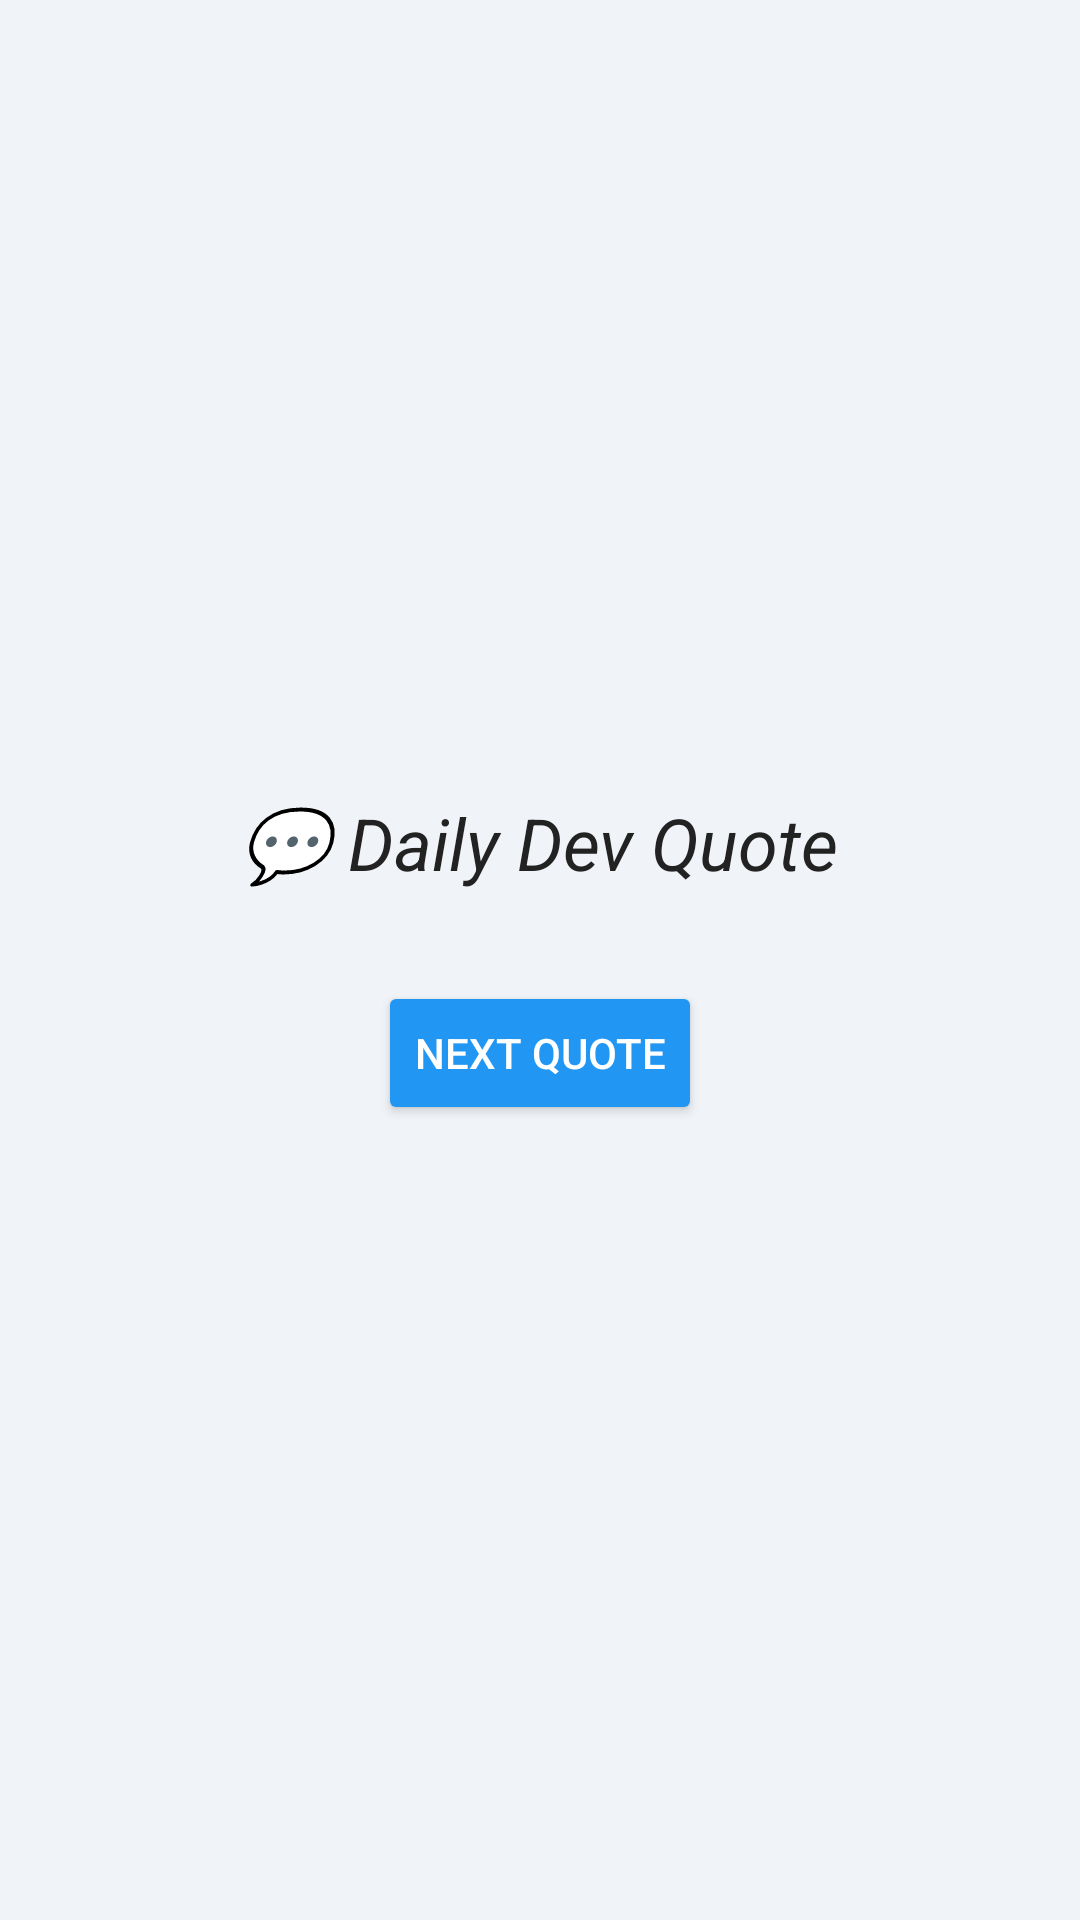

Reconstruct the res/layout file that produces this screen, plus the resources it refers to.
<!-- AndroidManifest.xml: application theme Theme.DevVibe -->
<!-- res/layout/activity_quote.xml -->
<?xml version="1.0" encoding="utf-8"?>
<LinearLayout xmlns:android="http://schemas.android.com/apk/res/android"
    android:layout_width="match_parent"
    android:layout_height="match_parent"
    android:background="#f0f4f8"
    android:gravity="center"
    android:orientation="vertical"
    android:padding="24dp">

    <TextView
        android:id="@+id/quoteText"
        android:layout_width="wrap_content"
        android:layout_height="wrap_content"
        android:gravity="center"
        android:text="@string/daily_dev_quote"
        android:textColor="#222222"
        android:textSize="24sp"
        android:textStyle="italic" />

    <Button
        android:id="@+id/btnNewQuote"
        android:layout_width="wrap_content"
        android:layout_height="wrap_content"
        android:layout_marginTop="30dp"
        android:backgroundTint="#2196F3"
        android:text="@string/next_quote"
        android:textColor="#FFFFFF" />
</LinearLayout>
<!-- resources referenced by this layout -->
<resources>
  <string name="daily_dev_quote">💬 Daily Dev Quote</string>
  <string name="next_quote">Next Quote</string>
  <style name="Theme.DevVibe" parent="Base.Theme.DevVibe" />
  <style name="Base.Theme.DevVibe" parent="Theme.MaterialComponents.DayNight.NoActionBar">
          
          
      </style>
</resources>
